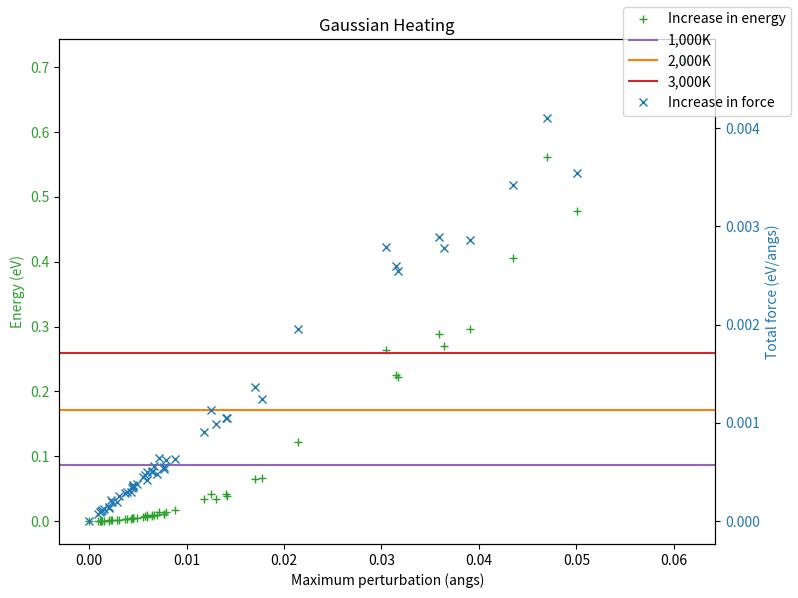

Python code for this plot:
import matplotlib.pyplot as plt
import numpy


def make_array(text):
  d = []
  temp = text.split("\n")
  for line in temp:
    f = line.split("\t")
    row = []
    for item in f:
      row.append(float(item)) 
    d.append(row)
  return numpy.asarray(d)

heat_energy = """0	0
0.001560934699461	0.000625045770013
0.002355849782449	0.001476762470191
0.007629540660667	0.011091909292134
0.00491523417184	0.005406496240084
0.001312467083664	0.000525316002963
0.004493308122102	0.004729884875258
0.00766272474665	0.011395996645382
0.001989321426527	0.00078749780386
0.005884383039894	0.006915504213975
0.006443418156339	0.009919642348003
0.005978774938281	0.009043707504618
0.006988986771424	0.009263167413727
0.001085554984045	0.000341775137399
0.004544875670215	0.004455049775948
0.007199761891531	0.014238635140543
0.002210740191806	0.001558668772558
0.00090204926921	0.00026068517447
0.001223123937778	0.000418919443211
0.004390118392957	0.004280624727586
0.005530171903724	0.006876591917574
0.005688085326319	0.008047226179735
0.003029133172035	0.00225323965761
0.00392992245558	0.003404145655846
0.001987293006509	0.000851036416282
0.00430113996563	0.003266319934926
0.006446840496602	0.008489275309445
0.002803427739296	0.001457170264902
0.004513792187123	0.004922813675294
0.006660076435665	0.009699366096362
0.003721191440144	0.003022233712889
0.014070877303451	0.04240161379447
0.031728180811482	0.22276976797188
0.008777258590341	0.016262754843487
0.046998516647814	0.56211669445317
0.02142071020456	0.122338899527836
0.014176811943593	0.038991889802632
0.031496877932642	0.22462150347815
0.050045948092065	0.477705447025556
0.007898252347146	0.014451700371129
0.017748588886727	0.065814026914235
0.017064249725936	0.065449394204514
0.012546309079201	0.042122016698607
0.030510171228715	0.263472846421183
0.039103268996481	0.296604217836412
0.043546000668586	0.405028842066139
0.012976980793155	0.033911522145586
0.061182399567868	0.707582831665823
0.035891385277072	0.288852507421078
0.011753629289232	0.033309606062072
0.036466372580742	0.270496788046598"""



heat_force = """0	0
0.001560934699461	0.00012391985232
0.002355849782449	0.00019256973912
0.007629540660667	0.00053406889272
0.00491523417184	0.00038132775648
0.001312467083664	0.0001149350796
0.004493308122102	0.0003465555192
0.00766272474665	0.00054577632384
0.001989321426527	0.00013481048592
0.005884383039894	0.0004183170156
0.006443418156339	0.00050423633568
0.005978774938281	0.0005003857188
0.006988986771424	0.00047914898328
0.001085554984045	8.80974468E-05
0.004544875670215	0.0003580295796
0.007199761891531	0.00064219732632
0.002210740191806	0.00021011143824
0.00090204926921	7.043906232E-05
0.001223123937778	0.00010167184368
0.004390118392957	0.00033671505384
0.005530171903724	0.00044818846776
0.005688085326319	0.00046425215232
0.003029133172035	0.00025172921664
0.00392992245558	0.00029299693896
0.001987293006509	0.0001431340416
0.00430113996563	0.00029999806056
0.006446840496602	0.0004986354384
0.002803427739296	0.00019089724896
0.004513792187123	0.00037102054968
0.006660076435665	0.00056390144976
0.003721191440144	0.00028969085376
0.014070877303451	0.00104865133032
0.031728180811482	0.00254125156032
0.008777258590341	0.00063507951936
0.046998516647814	0.00410471869896
0.02142071020456	0.001957396914
0.014176811943593	0.00104830127424
0.031496877932642	0.0025960547844
0.050045948092065	0.00354583471968
0.007898252347146	0.00062383882968
0.017748588886727	0.00123807056472
0.017064249725936	0.00136000676592
0.012546309079201	0.00113344269192
0.030510171228715	0.00279029701368
0.039103268996481	0.002862680832
0.043546000668586	0.00342479310624
0.012976980793155	0.00098431880184
0.061182399567868	0.00466873683408
0.035891385277072	0.00288753481368
0.011753629289232	0.00090971796168
0.036466372580742	0.00277998980688"""



he = make_array(heat_energy)
ht = numpy.copy(heat_energy)
hf = make_array(heat_force)




fig, ax1 = plt.subplots(figsize=(8,6))
plt.title("Gaussian Heating")
colour = 'tab:green'
ax1.set_xlabel('Maximum perturbation (angs)')
ax1.set_ylabel('Energy (eV)', color=colour)
ax1.plot(he[:,0], he[:,1], label='Increase in energy', ls='none', marker="+", color=colour)
ax1.tick_params(axis='y', labelcolor=colour)


ax1.axhline(y=0.086, color='tab:purple', linestyle='-', label='1,000K')
ax1.axhline(y=0.172, color='tab:orange', linestyle='-', label='2,000K')
ax1.axhline(y=0.259, color='tab:red', linestyle='-', label='3,000K')

ax2 = ax1.twinx() 

colour = 'tab:blue'
ax2.set_ylabel('Total force (eV/angs)', color=colour)
ax2.plot(hf[:,0], hf[:,1], label='Increase in force', ls='none', marker="x")
ax2.tick_params(axis='y', labelcolor=colour)
fig.legend()
fig.tight_layout()
fig.savefig("alheat.eps", format='eps')
plt.close()
